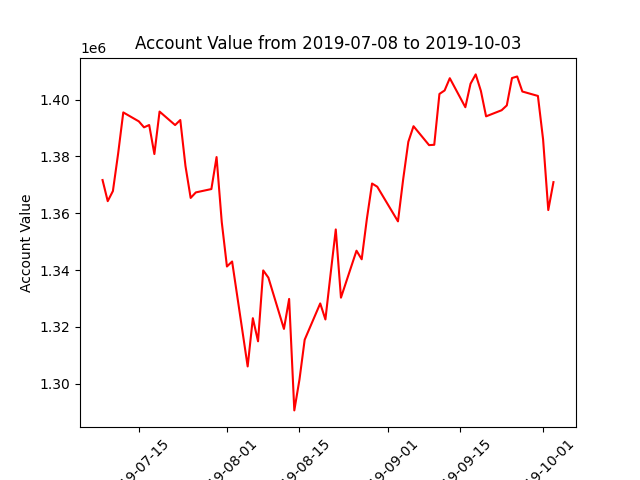

The data file committed next to this chart (first rows):
datadate, account_value
20190708, 1371698
20190709, 1364261
20190710, 1367824
20190711, 1380916
20190712, 1395525
20190715, 1392372
20190716, 1390268
20190717, 1391086
20190718, 1380860
20190719, 1395820
20190722, 1391072
20190723, 1392845
20190724, 1376641
20190725, 1365398
20190726, 1367341
20190729, 1368526
20190730, 1379798
20190731, 1356899
20190801, 1341237
20190802, 1343001
20190805, 1306029
20190806, 1323025
20190807, 1314883
20190808, 1339859
20190809, 1337305
20190812, 1319253
20190813, 1329810
20190814, 1290540
20190815, 1301468
20190816, 1315443
20190819, 1328228
20190820, 1322578
20190821, 1338609
20190822, 1354298
20190823, 1330255
20190826, 1346812
20190827, 1343774
20190828, 1358026
20190829, 1370467
20190830, 1369355
20190903, 1357140
20190904, 1371916
20190905, 1385172
20190906, 1390665
20190909, 1383999
20190910, 1384121
20190911, 1402037
20190912, 1403261
20190913, 1407578
20190916, 1397353
20190917, 1405628
20190918, 1408918
20190919, 1403088
20190920, 1394141
20190923, 1396293
20190924, 1397996
20190925, 1407633
20190926, 1408188
20190927, 1402887
20190930, 1401329
... 3 more rows
